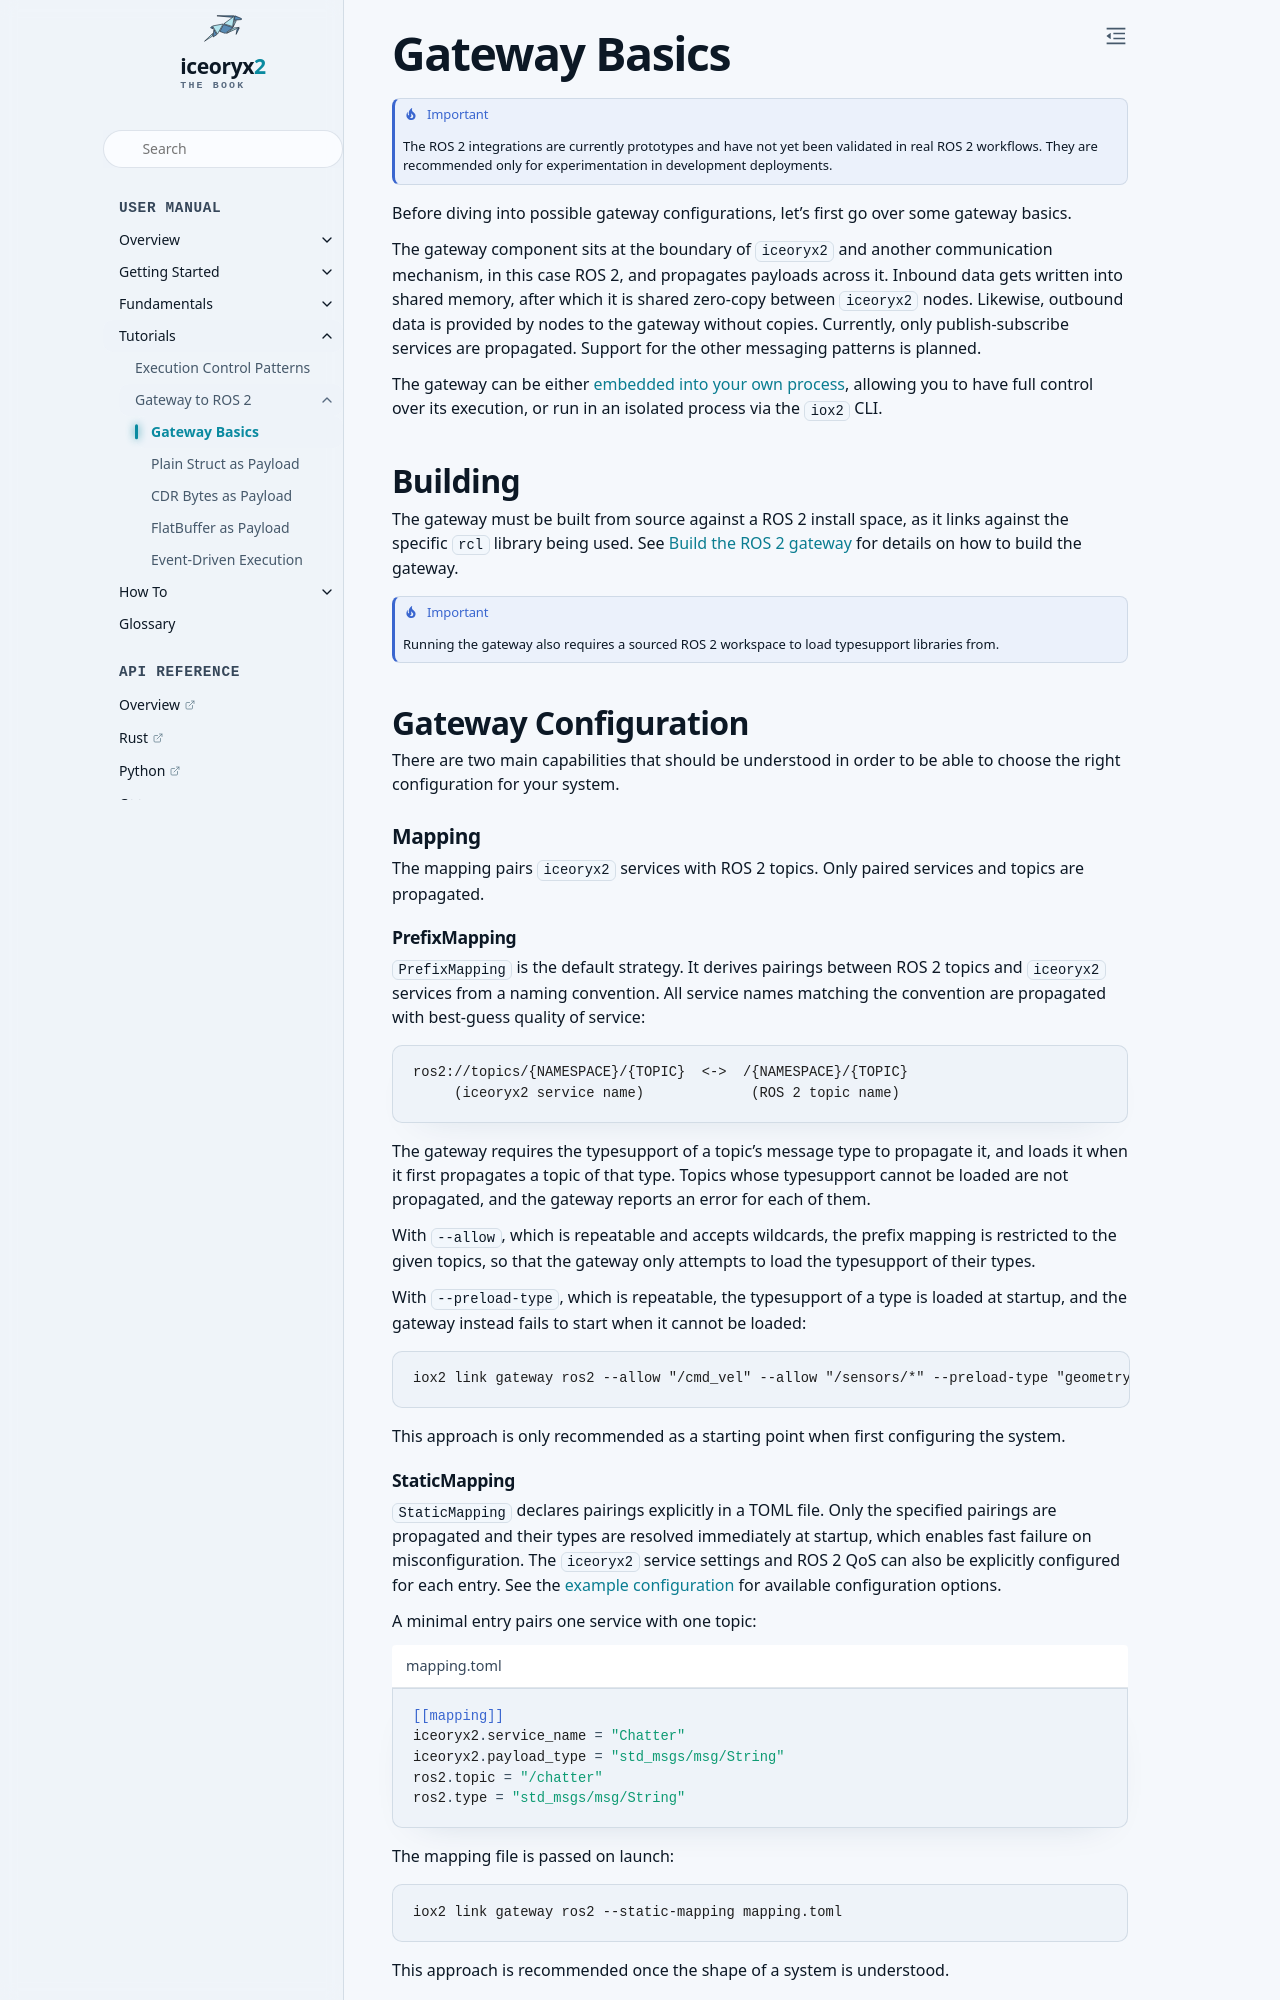

repository: ekxide/iceoryx2-book · page: main/tutorials/gateway-to-ros-2/gateway-basics.html · generator: sphinx

# Gateway Basics

```{important}
The ROS 2 integrations are currently prototypes and have not yet been validated
in real ROS 2 workflows. They are recommended only for experimentation in
development deployments.
```

Before diving into possible gateway configurations, let's first go over some
gateway basics.

The gateway component sits at the boundary of `iceoryx2` and another
communication mechanism, in this case ROS 2, and propagates payloads
across it. Inbound data gets written into shared memory, after which it is
shared zero-copy between `iceoryx2` nodes. Likewise, outbound data
is provided by nodes to the gateway without copies. Currently, only
publish-subscribe services are propagated. Support for the other messaging
patterns is planned.

The gateway can be either [embedded into your own process](
https://github.com/eclipse-iceoryx/iceoryx2/tree/main/integrations/ros2/link-adapter#usage
), allowing you to
have full control over its execution, or run in an isolated process via the
`iox2` CLI.

## Building

The gateway must be built from source against a ROS 2 install space, as it
links against the specific `rcl` library being used. See
[Build the ROS 2 gateway](/how-to/build-ros-2-gateway) for details on how to
build the gateway.

```{important}
Running the gateway also requires a sourced ROS 2 workspace to load
typesupport libraries from.
```

## Gateway Configuration

There are two main capabilities that should be understood in order to be able
to choose the right configuration for your system.

### Mapping

The mapping pairs `iceoryx2` services with ROS 2 topics. Only paired services
and topics are propagated.

#### PrefixMapping

`PrefixMapping` is the default strategy. It derives pairings between ROS 2
topics and `iceoryx2` services from a naming convention. All service names
matching the convention are propagated with best-guess quality of service:

```text
ros2://topics/{NAMESPACE}/{TOPIC}  <->  /{NAMESPACE}/{TOPIC}
     (iceoryx2 service name)             (ROS 2 topic name)
```

The gateway requires the typesupport of a topic's message type to propagate
it, and loads it when it first propagates a topic of that type. Topics whose
typesupport cannot be loaded are not propagated, and the gateway reports an
error for each of them.

With `--allow`, which is repeatable and accepts wildcards, the prefix mapping
is restricted to the given topics, so that the gateway only attempts to load
the typesupport of their types.

With `--preload-type`, which is repeatable, the typesupport of a type is
loaded at startup, and the gateway instead fails to start when it cannot be
loaded:

```console
iox2 link gateway ros2 --allow "/cmd_vel" --allow "/sensors/*" --preload-type "geometry_msgs/msg/Twist"
```

This approach is only recommended as a starting point when first configuring
the system.
